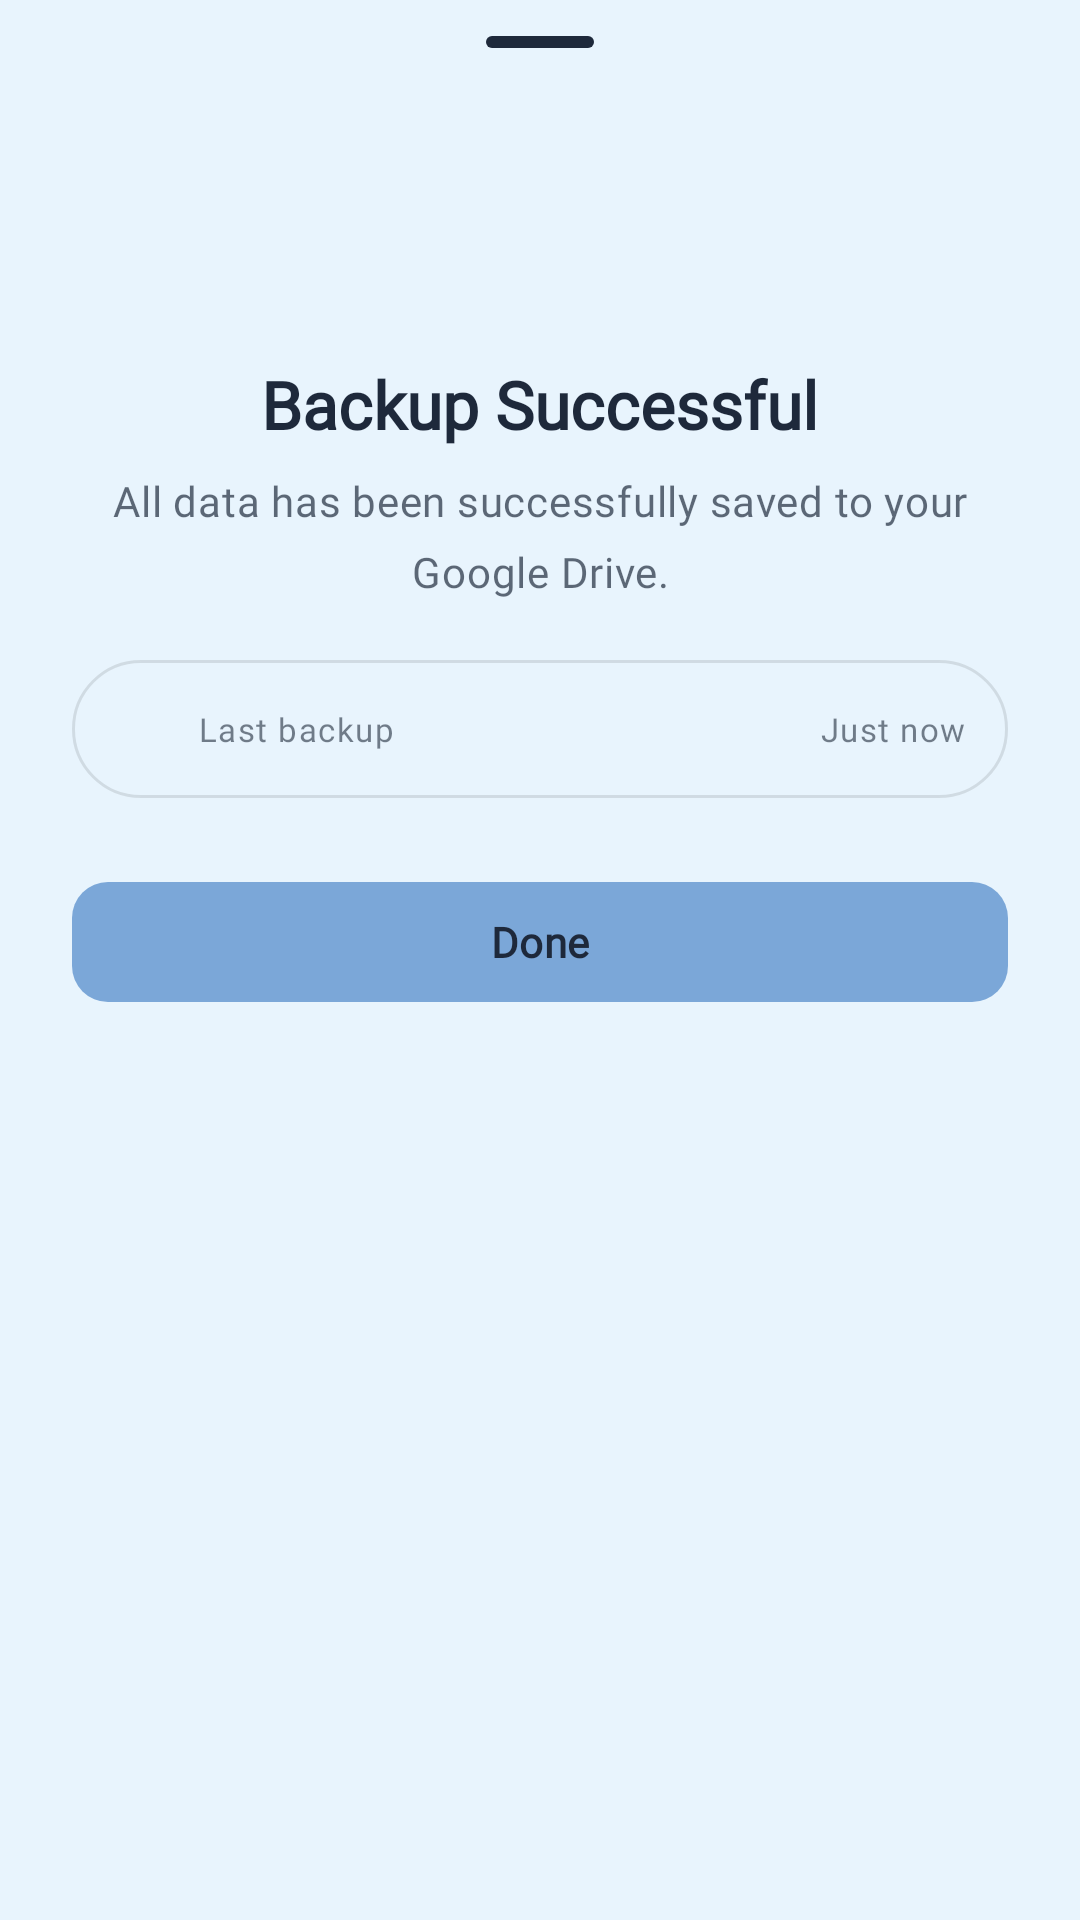

Produce the Android XML layout that renders to this screen, including the resource entries it uses.
<!-- AndroidManifest.xml: application theme Theme.Kitsune -->
<!-- res/layout/bottomsheet_backup_success.xml -->
<?xml version="1.0" encoding="utf-8"?>
<LinearLayout
    xmlns:android="http://schemas.android.com/apk/res/android"
    xmlns:app="http://schemas.android.com/apk/res-auto"
    android:layout_width="match_parent"
    android:layout_height="wrap_content"
    android:background="?attr/color_2"
    android:orientation="vertical"
    android:gravity="center_horizontal"
    android:paddingHorizontal="24dp"
    android:paddingBottom="32dp">

    <View
        android:layout_width="36dp"
        android:layout_height="4dp"
        android:layout_gravity="center_horizontal"
        android:layout_marginTop="12dp"
        android:layout_marginBottom="24dp"
        android:background="@drawable/bg_sheet_handle" />

    <ImageView
        android:layout_width="64dp"
        android:layout_height="64dp"
        android:contentDescription="@null"
        app:srcCompat="@drawable/ic_check_circle"
        app:tint="?attr/color_green" />

    <TextView
        android:id="@+id/tvSuccessTitle"
        android:layout_width="wrap_content"
        android:layout_height="wrap_content"
        android:layout_marginTop="16dp"
        android:text="@string/sheet_title_backup_success"
        android:fontFamily="@font/linottesemibold"
        android:textAppearance="?attr/textAppearanceTitleLarge"
        android:textColor="?attr/text_color"
        android:textStyle="bold" />

    <TextView
        android:id="@+id/tvSuccessMessage"
        android:layout_width="match_parent"
        android:layout_height="wrap_content"
        android:layout_marginTop="8dp"
        android:gravity="center"
        android:text="@string/sheet_msg_backup_success"
        android:fontFamily="@font/linottesemibold"
        android:textAppearance="?attr/textAppearanceBodyMedium"
        android:textColor="?attr/text_color"
        android:alpha="0.7"
        android:lineSpacingMultiplier="1.4" />

    <LinearLayout
        android:layout_width="match_parent"
        android:layout_height="wrap_content"
        android:layout_marginTop="20dp"
        android:background="@drawable/bg_dialog_rounded"
        android:gravity="center_vertical"
        android:orientation="horizontal"
        android:padding="14dp">

        <ImageView
            android:layout_width="18dp"
            android:layout_height="18dp"
            android:contentDescription="@null"
            app:srcCompat="@drawable/ic_history"
            app:tint="?attr/text_color"
            android:alpha="0.5" />

        <TextView
            android:layout_width="0dp"
            android:layout_height="wrap_content"
            android:layout_marginStart="10dp"
            android:layout_weight="1"
            android:text="@string/label_last_backup"
            android:fontFamily="@font/linottesemibold"
            android:textAppearance="?attr/textAppearanceLabelSmall"
            android:textColor="?attr/text_color"
            android:alpha="0.6" />

        <TextView
            android:id="@+id/tvLastBackupLabel"
            android:layout_width="wrap_content"
            android:layout_height="wrap_content"
            android:text="@string/backup_just_now"
            android:fontFamily="@font/linottesemibold"
            android:textAppearance="?attr/textAppearanceLabelSmall"
            android:textColor="?attr/text_color"
            android:alpha="0.6" />

    </LinearLayout>

    <com.google.android.material.button.MaterialButton
        android:id="@+id/btnDone"
        android:layout_width="match_parent"
        android:layout_height="48dp"
        android:layout_marginTop="24dp"
        android:text="@string/action_done"
        android:textColor="?attr/text_color"
        android:fontFamily="@font/linottesemibold"
        android:textStyle="bold"
        app:cornerRadius="12dp" />

</LinearLayout>
<!-- resources referenced by this layout -->
<resources>
  <!-- drawable bg_dialog_rounded (drawable) -->
  <?xml version="1.0" encoding="utf-8"?>
  <shape xmlns:android="http://schemas.android.com/apk/res/android"
      android:shape="rectangle">
  
      <solid android:color="?attr/color_2" />
  
      <corners android:radius="28dp" />
  
      
      <stroke
          android:width="1dp"
          android:color="#1A000000" />
  
  </shape>
  <!-- drawable bg_sheet_handle (drawable) -->
  <?xml version="1.0" encoding="utf-8"?>
  <shape xmlns:android="http://schemas.android.com/apk/res/android"
      android:shape="rectangle">
  
      <solid android:color="?attr/text_color" />
  
      <corners android:radius="100dp" />
  
      <size
          android:width="36dp"
          android:height="4dp" />
  
  </shape>
  <string name="action_done">Done</string>
  <string name="backup_just_now">Just now</string>
  <string name="label_last_backup">Last backup</string>
  <string name="sheet_msg_backup_success">All data has been successfully saved to your Google Drive.</string>
  <string name="sheet_title_backup_success">Backup Successful</string>
  <style name="Theme.Kitsune" parent="AppTheme">
          <item name="colorPrimary">@color/color_4</item>
          <item name="color_1">@color/color_1</item>
          <item name="color_2">@color/color_2</item>
          <item name="color_3">@color/color_3</item>
          <item name="color_4">@color/color_4</item>
          <item name="android:navigationBarColor">@color/color_1</item>
      </style>
  <style name="AppTheme" parent="Theme.Material3.Light.NoActionBar">
          
          <item name="colorPrimary">@color/md_theme_light_primary</item>
          <item name="colorOnPrimary">@color/md_theme_light_onPrimary</item>
          <item name="colorPrimaryContainer">@color/md_theme_light_primary_container</item>
  
          <item name="colorSecondary">@color/md_theme_light_secondary</item>
          <item name="colorOnSecondary">@color/md_theme_light_onSecondary</item>
          <item name="colorSecondaryContainer">@color/md_theme_light_secondary_container</item>
  
          <item name="colorTertiary">@color/md_theme_light_tertiary</item>
          <item name="colorOnTertiary">@color/md_theme_light_onTertiary</item>
          <item name="colorTertiaryContainer">@color/md_theme_light_tertiary_container</item>
  
          <item name="colorSurface">@color/md_theme_light_surface</item>
          <item name="colorOnSurface">@color/md_theme_light_onSurface</item>
  
          <item name="android:windowBackground">@color/md_theme_light_background</item>
          <item name="colorOnBackground">@color/md_theme_light_onBackground</item>
  
          <item name="colorError">@color/md_theme_light_error</item>
          <item name="colorOnError">@color/md_theme_light_onError</item>
  
          
          <item name="android:fontFamily">sans-serif</item>
      </style>
  <color name="color_4">#7BA7D8</color>
  <color name="color_1">#FFFFFF</color>
  <color name="color_2">#E8F4FD</color>
  <color name="color_3">#B8D4F1</color>
</resources>
